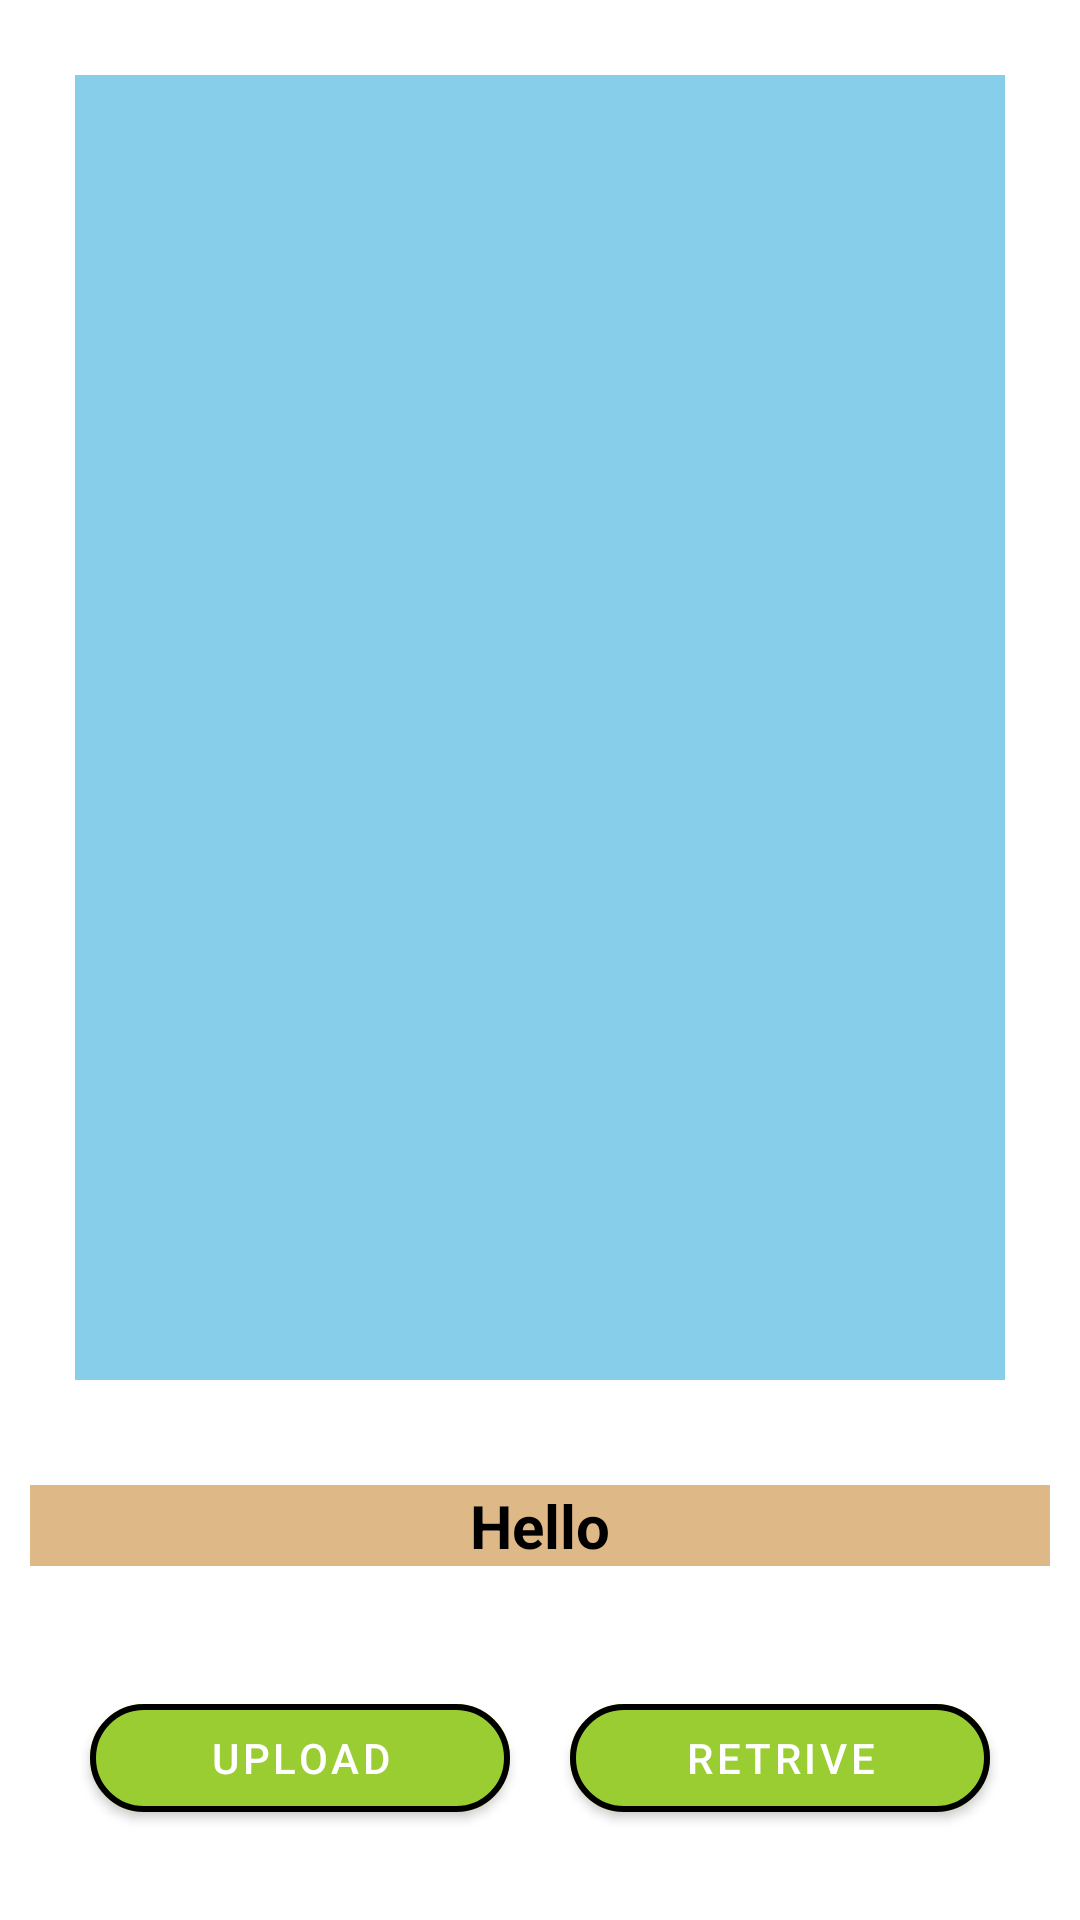

Produce the Android XML layout that renders to this screen, including the resource entries it uses.
<!-- AndroidManifest.xml: application theme AppTheme -->
<!-- res/layout/activity_face.xml -->
<?xml version="1.0" encoding="utf-8"?>
<RelativeLayout xmlns:android="http://schemas.android.com/apk/res/android"
    xmlns:app="http://schemas.android.com/apk/res-auto"
    xmlns:tools="http://schemas.android.com/tools"
    android:layout_width="match_parent"
    android:layout_height="match_parent"
    tools:context=".Camera.FaceActivity">

    <ImageView
        android:id="@+id/image_display"
        android:layout_width="match_parent"
        android:layout_height="match_parent"
        android:layout_above="@id/image_name_tv"
        android:layout_margin="25dp"
        android:background="@color/SkyBlue"/>
    
    
    
    
    

    <com.google.android.material.textview.MaterialTextView
        android:id="@+id/image_name_tv"
        android:layout_width="match_parent"
        android:layout_height="wrap_content"
        android:layout_above="@id/btn_layout"
        android:layout_margin="10dp"
        android:background="@color/BurlyWood"
        android:text="Hello"
        android:textAlignment="center"
        android:textColor="@color/Black"
        android:textSize="20dp"
        android:textStyle="bold" />

    <LinearLayout
        android:id="@+id/btn_layout"
        android:layout_width="match_parent"
        android:layout_height="wrap_content"
        android:layout_alignParentBottom="true"
        android:layout_margin="20dp"
        android:weightSum="2">

        <com.google.android.material.button.MaterialButton
            android:id="@+id/upload_btn"
            android:layout_width="0dp"
            android:layout_height="wrap_content"
            android:layout_margin="10dp"
            android:layout_weight="1"
            android:backgroundTint="@color/YellowGreen"
            android:gravity="center"
            android:text="Upload"
            app:cornerRadius="40dp"
            app:rippleColor="@color/Yellow"
            app:strokeColor="@color/Black"
            app:strokeWidth="2dp" />

        <com.google.android.material.button.MaterialButton
            android:id="@+id/retrieve_btn"
            android:layout_width="0dp"
            android:layout_height="wrap_content"
            android:layout_margin="10dp"
            android:layout_weight="1"
            android:backgroundTint="@color/YellowGreen"
            android:gravity="center"
            android:text="Retrive"
            app:cornerRadius="40dp"
            app:rippleColor="@color/Yellow"
            app:strokeColor="@color/Black"
            app:strokeWidth="2dp" />

    </LinearLayout>


</RelativeLayout>
<!-- resources referenced by this layout -->
<resources>
  <color name="Black">#000000</color>
  <color name="BurlyWood">#DEB887</color>
  <color name="SkyBlue">#87CEEB</color>
  <color name="Yellow">#FFFF00</color>
  <color name="YellowGreen">#9ACD32</color>
  <style name="AppTheme" parent="Theme.MaterialComponents.Light.NoActionBar">
          
          <item name="android:windowTranslucentStatus">true</item>
          <item name="colorPrimary">@color/colorPrimary</item>
          <item name="colorPrimaryDark">@color/colorPrimaryDark</item>
          <item name="textInputStyle">@style/Widget.MaterialComponents.TextInputLayout.OutlinedBox
          </item>
          <item name="colorAccent">@color/colorAccent</item>
      </style>
  <color name="colorPrimary">#008577</color>
  <color name="colorPrimaryDark">#00574B</color>
  <color name="colorAccent">#D81B60</color>
</resources>
